Run: headless pygame with SDL's dummy video driver; simulated clock (each Clock.tick advances the game by its frame time, no real sleeping); random seed 0; keys injected as events and as key.get_pressed() state; no mouse input.
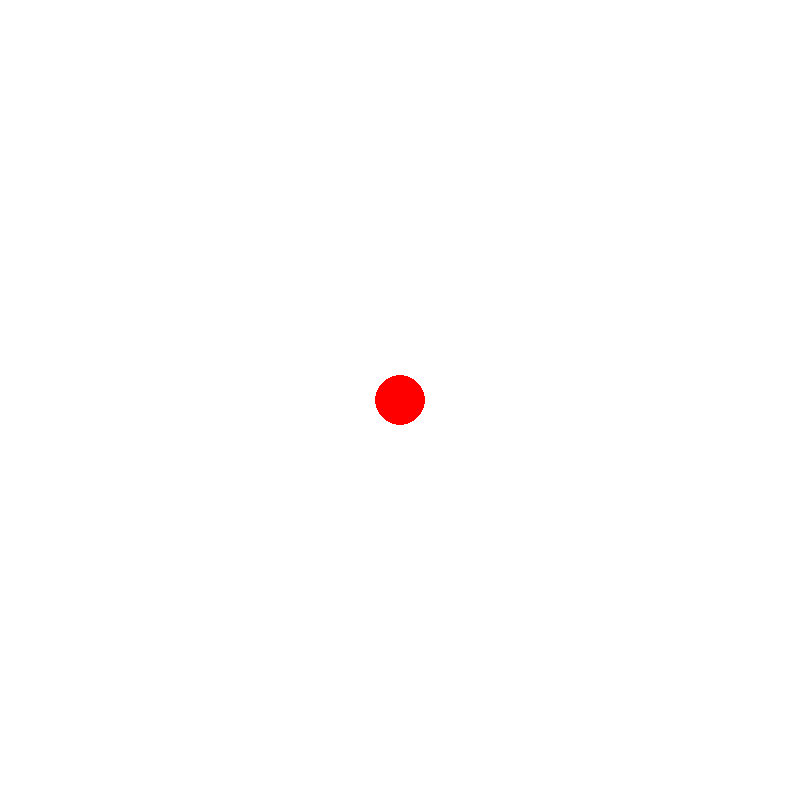
Frame 1 of 4 · flips 1–60 · no input
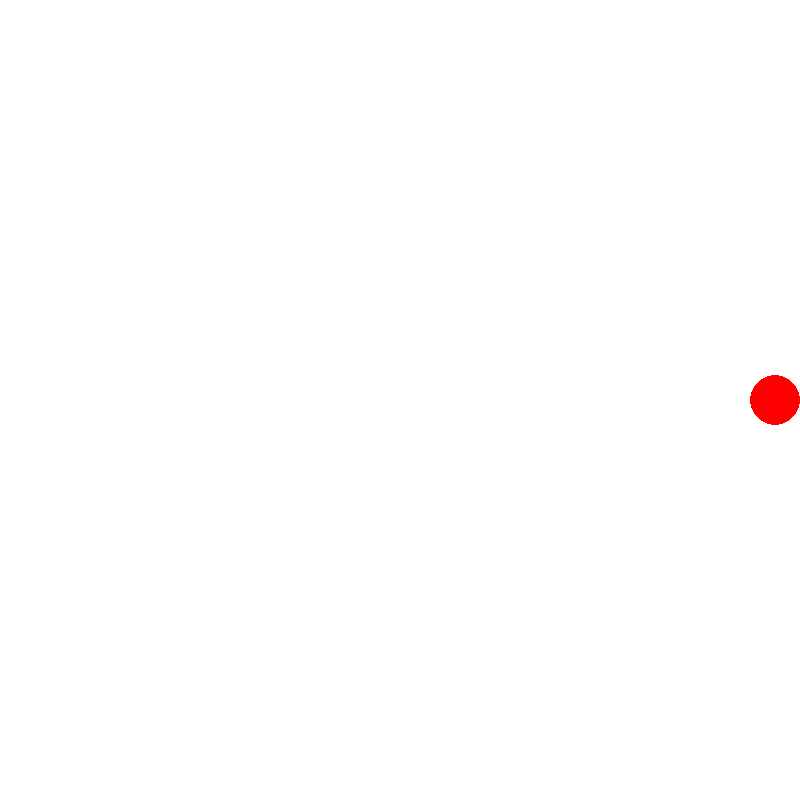
Frame 2 of 4 · flips 61–180 · tapped SPACE, RETURN · held RIGHT (→), D
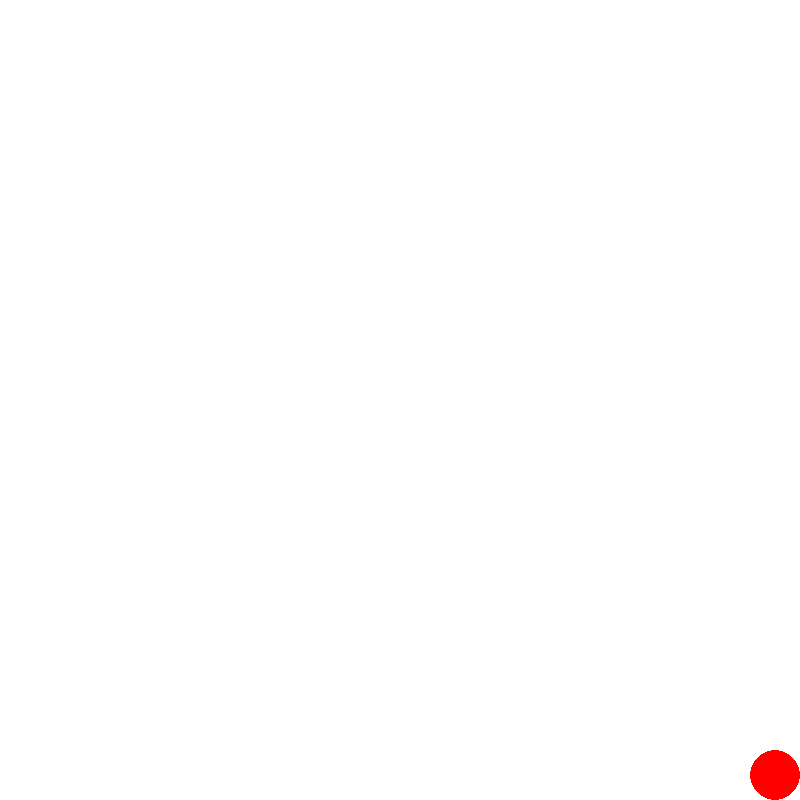
Frame 3 of 4 · flips 181–300 · held DOWN (↓), S
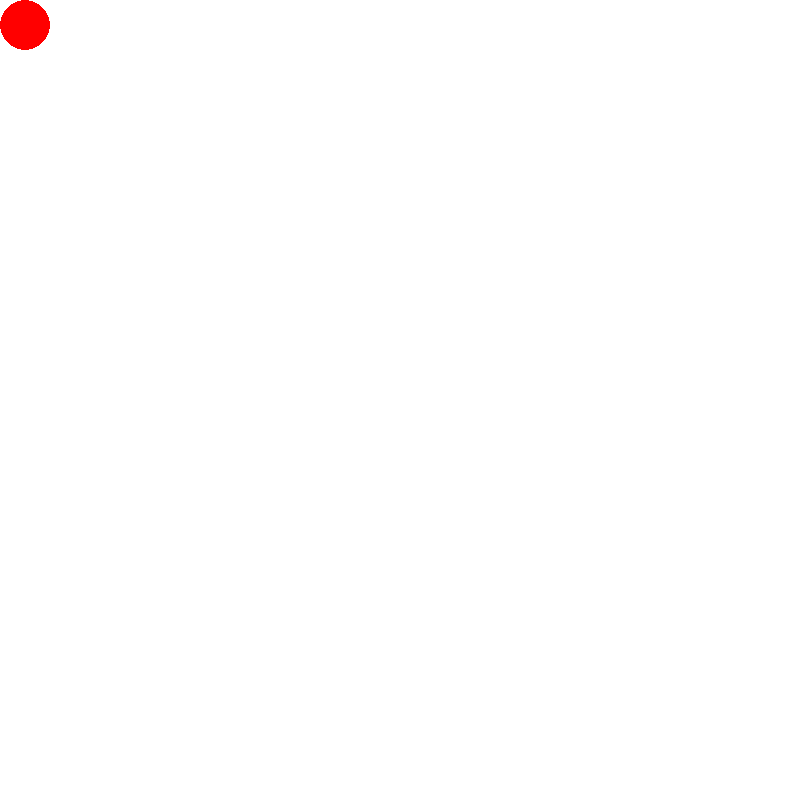
Frame 4 of 4 · flips 301–420 · held LEFT (←), A, UP (↑), W

The pygame program that drew these frames:

import pygame

# Initialize Pygame
pygame.init()
clock = pygame.time.Clock()

# Set up the screen
screen = pygame.display.set_mode((800, 800))
pygame.display.set_caption("Moving Ball")

# Set up the ball
ball_color = (255, 0, 0)
ball_radius = 25
ball_position = [400, 400]

# Draw the ball on the screen
def draw_ball():
    pygame.draw.circle(screen, ball_color, ball_position, ball_radius)

# Move the ball in response to keyboard input
def handle_keys():
    keys = pygame.key.get_pressed()
    if keys[pygame.K_UP]:
        ball_position[1] -= 20
        if ball_position[1] < ball_radius:
            ball_position[1] = ball_radius
    if keys[pygame.K_DOWN]:
        ball_position[1] += 20
        if ball_position[1] > 800 - ball_radius:
            ball_position[1] = 800 - ball_radius
    if keys[pygame.K_LEFT]:
        ball_position[0] -= 20
        if ball_position[0] < ball_radius:
            ball_position[0] = ball_radius
    if keys[pygame.K_RIGHT]:
        ball_position[0] += 20
        if ball_position[0] > 800 - ball_radius:
            ball_position[0] = 800 - ball_radius

# Main loop
running = True
while running:
    # Handle events
    for event in pygame.event.get():
        if event.type == pygame.QUIT:
            running = False

    # Handle keyboard input
    handle_keys()

    # Clear the screen
    screen.fill((255, 255, 255))

    # Draw the ball
    draw_ball()

    # Update the screen
    pygame.display.flip()
    clock.tick(24)

# Quit Pygame
pygame.quit()
